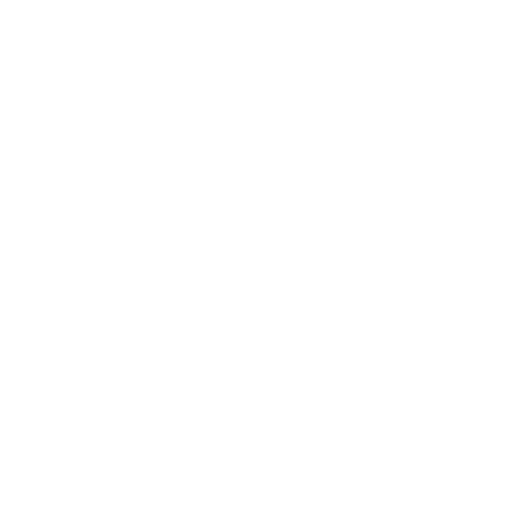
t = 0.00 s
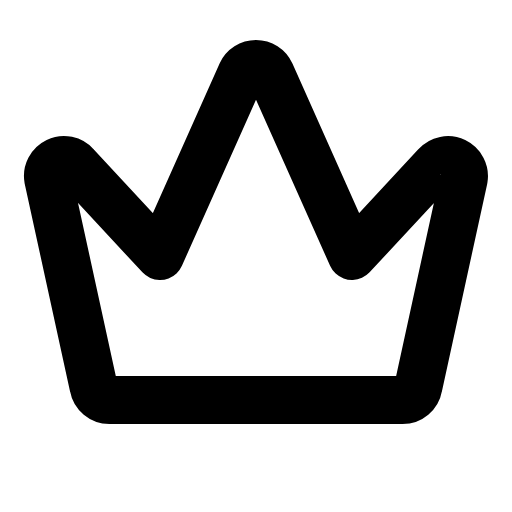
t = 0.38 s
t = 0.75 s: frame unchanged from t = 0.38 s, image omitted
t = 1.13 s: frame unchanged from t = 0.38 s, image omitted

The animated SVG that drew these frames (rendered in a browser with its animation timeline set to each time). Animation: 1 CSS @keyframes rule; one cycle of 1.50 s, repeats indefinitely.

<svg xmlns="http://www.w3.org/2000/svg" viewBox="0 0 256 256">
  <style>
    .draw-line {
      stroke-dasharray: 2000;
      stroke-dashoffset: 0;
    }
    svg:hover .draw-line {
      animation: phosphor-draw-in 1.5s ease-in-out infinite;
    }
    @keyframes phosphor-draw-in {
      0%   { stroke-dashoffset: 2000; }
      100% { stroke-dashoffset: 0; }
    }
  </style><rect width="256" height="256" fill="none"/><path d="M54.71,200H201.29a8,8,0,0,0,7.88-6.61l22.7-104A8,8,0,0,0,218,82.76L176,128,135.26,36.65a8,8,0,0,0-14.52,0L80,128,38,82.76a8,8,0,0,0-13.9,6.66l22.7,104A8,8,0,0,0,54.71,200Z" fill="none" stroke="currentColor" stroke-linecap="round" stroke-linejoin="round" stroke-width="24" class="draw-line" pathLength="1" style="animation-delay: 0s"/></svg>
